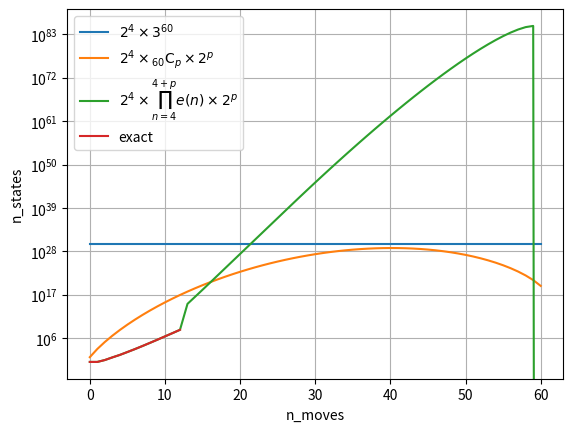

Here is the Python script that generated this plot:
import matplotlib.pyplot as plt
from scipy.special import comb
import math

n_state_arr_exact = [1, 1, 3, 14, 60, 322, 1773, 10649, 67245, 434029, 2958586, 19786627, 137642461]

def nCr(n, r):
    return comb(n, r, exact=True)

def f0_upper_const():
    return (2 ** 4) * 3 ** 60

def f1(p):
    return (2 ** 4) * nCr(60, p) * (2 ** p)

def e(n):
    embedded_values = [
        0, 0, 0, 0, 1, 3, 5, 6, 9, 11, 
        12, 14, 15, 16, 18, 20, 21, 29, 30, 31, 
        32 
    ]
    if n < len(embedded_values):
        return embedded_values[n]
    return min(33, 64 - n)

def f2(p):
    if p < len(n_state_arr_exact):
        return n_state_arr_exact[p]
    prod = n_state_arr_exact[-1]
    for n in range(4 + len(n_state_arr_exact), 4 + p + 1):
        prod *= e(n)
    return (2 ** 4) * prod * (2 ** p)

p_arr = list(range(61))

n_state_arr_upper_const = [1 for _ in range(61)]
for p in range(61):
    n_state_arr_upper_const[p] = f0_upper_const()

n_state_arr = [1 for _ in range(61)]
for p in range(61):
    n_state_arr[p] = f1(p)

n_state_arr2 = [1 for _ in range(61)]
for p in range(61):
    n_state_arr2[p] = f2(p)

plt.plot(p_arr, n_state_arr_upper_const, label=r'$2^4 \times 3^{60}$')
plt.plot(p_arr, n_state_arr, label=r'$2^4 \times {}_{60}\mathrm{C}_p \times 2^p$')
plt.plot(p_arr, n_state_arr2, label=r'$2^4 \times \prod_{n=4}^{4+p}e(n) \times 2^p$')
plt.plot(range(len(n_state_arr_exact)), n_state_arr_exact, label='exact')
plt.yscale('log')
plt.grid()
plt.xlabel('n_moves')
plt.ylabel('n_states')
plt.legend()
plt.show()
